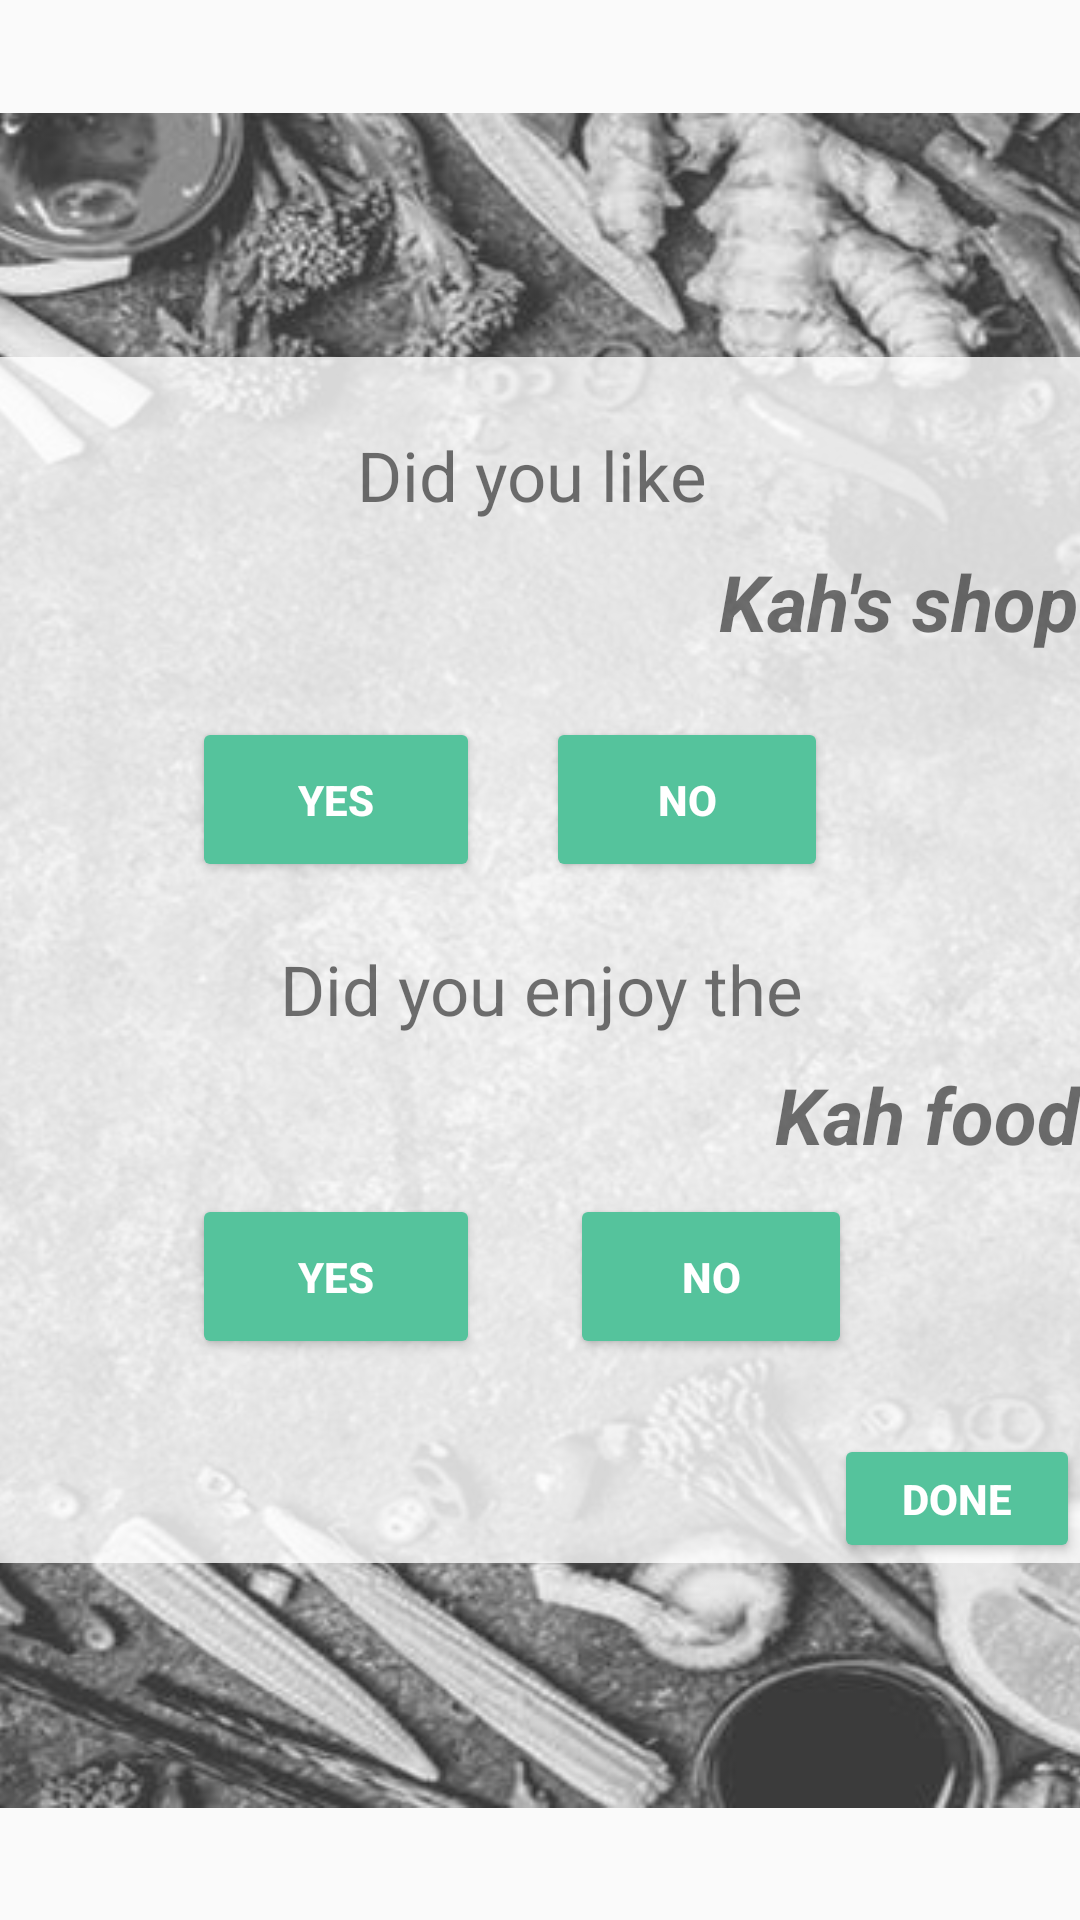

Layout XML and referenced resources for this Android screen:
<!-- AndroidManifest.xml: application theme AppTheme -->
<!-- res/layout/activity_rate_questions.xml -->
<?xml version="1.0" encoding="utf-8"?>
<android.support.constraint.ConstraintLayout xmlns:android="http://schemas.android.com/apk/res/android"
    xmlns:app="http://schemas.android.com/apk/res-auto"
    xmlns:tools="http://schemas.android.com/tools"
    android:layout_width="match_parent"
    android:layout_height="match_parent"
    tools:context="fj.foodjunkies.RateQuestions">

    <ImageView
        android:id="@+id/greyBackground"
        android:layout_width="402dp"
        android:layout_height="565dp"
        android:scaleType="fitXY"
        app:layout_constraintBottom_toBottomOf="parent"
        app:layout_constraintLeft_toLeftOf="parent"
        app:layout_constraintRight_toRightOf="parent"
        app:layout_constraintTop_toTopOf="parent"
        app:srcCompat="@drawable/greyfoodtable" />

    <ImageView
        android:id="@+id/whiteBackground"
        android:layout_width="382dp"
        android:layout_height="402dp"
        android:alpha=".8"
        app:layout_constraintBottom_toBottomOf="parent"
        app:layout_constraintLeft_toLeftOf="parent"
        app:layout_constraintRight_toRightOf="parent"
        app:layout_constraintTop_toTopOf="parent"
        app:srcCompat="@color/white" />

    <TextView
        android:id="@+id/textLike"
        android:layout_width="wrap_content"
        android:layout_height="wrap_content"
        android:layout_marginTop="24dp"
        android:text="Did you like "
        android:textSize="23sp"
        android:typeface="normal"
        app:layout_constraintHorizontal_bias="0.501"
        app:layout_constraintLeft_toLeftOf="parent"
        app:layout_constraintRight_toRightOf="parent"
        app:layout_constraintTop_toTopOf="@+id/whiteBackground" />

    <TextView
        android:id="@+id/textEnjoy"
        android:layout_width="wrap_content"
        android:layout_height="wrap_content"
        android:layout_marginBottom="176dp"
        android:text="Did you enjoy the"
        android:textSize="23sp"
        android:typeface="normal"
        app:layout_constraintBottom_toBottomOf="@+id/whiteBackground"
        app:layout_constraintHorizontal_bias="0.502"
        app:layout_constraintLeft_toLeftOf="parent"
        app:layout_constraintRight_toRightOf="parent" />

    <TextView
        android:id="@+id/textCuisine"
        android:layout_width="wrap_content"
        android:layout_height="wrap_content"
        android:layout_marginBottom="132dp"
        android:text="Kah food"
        android:textSize="26sp"
        android:textStyle="bold|italic"
        app:layout_constraintBottom_toBottomOf="@+id/whiteBackground"
        app:layout_constraintEnd_toEndOf="parent"
        app:layout_constraintLeft_toLeftOf="parent"
        app:layout_constraintRight_toRightOf="parent" />

    <TextView
        android:id="@+id/textRestaurant"
        android:layout_width="wrap_content"
        android:layout_height="wrap_content"
        android:layout_marginTop="64dp"
        android:text="Kah's shop"
        android:textSize="26sp"
        android:textStyle="bold|italic"
        app:layout_constraintEnd_toEndOf="parent"
        app:layout_constraintLeft_toLeftOf="parent"
        app:layout_constraintRight_toRightOf="parent"
        app:layout_constraintTop_toTopOf="@+id/whiteBackground" />

    <Button
        android:id="@+id/yesButton2"
        android:layout_width="96dp"
        android:layout_height="55dp"
        android:layout_marginStart="64dp"
        android:backgroundTint="@color/emerald"
        android:text="YES"
        android:textColor="@color/white"
        android:textStyle="bold"
        app:layout_constraintBaseline_toBaselineOf="@+id/noButton2"
        app:layout_constraintStart_toStartOf="parent" />

    <Button
        android:id="@+id/noButton2"
        android:layout_width="94dp"
        android:layout_height="55dp"
        android:layout_marginBottom="68dp"
        android:layout_marginEnd="76dp"
        android:backgroundTint="@color/emerald"
        android:text="NO"
        android:textColor="@color/white"
        android:textStyle="bold"
        app:layout_constraintBottom_toBottomOf="@+id/whiteBackground"
        app:layout_constraintEnd_toEndOf="parent" />

    <Button
        android:id="@+id/yesButton1"
        android:layout_width="96dp"
        android:layout_height="55dp"
        android:layout_marginStart="64dp"
        android:backgroundTint="@color/emerald"
        android:text="YES"
        android:textColor="@color/white"
        android:textStyle="bold"
        app:layout_constraintBaseline_toBaselineOf="@+id/noButton1"
        app:layout_constraintStart_toStartOf="parent" />

    <Button
        android:id="@+id/noButton1"
        android:layout_width="94dp"
        android:layout_height="55dp"
        android:layout_marginEnd="84dp"
        android:layout_marginTop="120dp"
        android:backgroundTint="@color/emerald"
        android:text="NO"
        android:textColor="@color/white"
        android:textStyle="bold"
        app:layout_constraintEnd_toEndOf="parent"
        app:layout_constraintTop_toTopOf="@+id/whiteBackground" />

    <Button
        android:id="@+id/doneButton"
        android:layout_width="82dp"
        android:layout_height="43dp"
        android:backgroundTint="@color/emerald"
        android:text="DONE"
        android:textColor="@color/white"
        android:textStyle="bold"
        app:layout_constraintBottom_toBottomOf="@+id/whiteBackground"
        app:layout_constraintRight_toRightOf="parent" />

</android.support.constraint.ConstraintLayout>
<!-- resources referenced by this layout -->
<resources>
  <color name="emerald">#55c39c</color>
  <color name="white">#ffffff</color>
  <!-- drawable greyfoodtable: jpg bitmap (drawable, 54234 bytes) -->
  <style name="AppTheme" parent="Theme.AppCompat.Light.DarkActionBar">
          
          <item name="colorPrimary">@color/emerald</item>
          <item name="colorPrimaryDark">@color/dark_emerald</item>
          <item name="colorAccent">@color/colorAccent</item>
      </style>
  <color name="dark_emerald">#4db290</color>
  <color name="colorAccent">#FF4081</color>
</resources>
